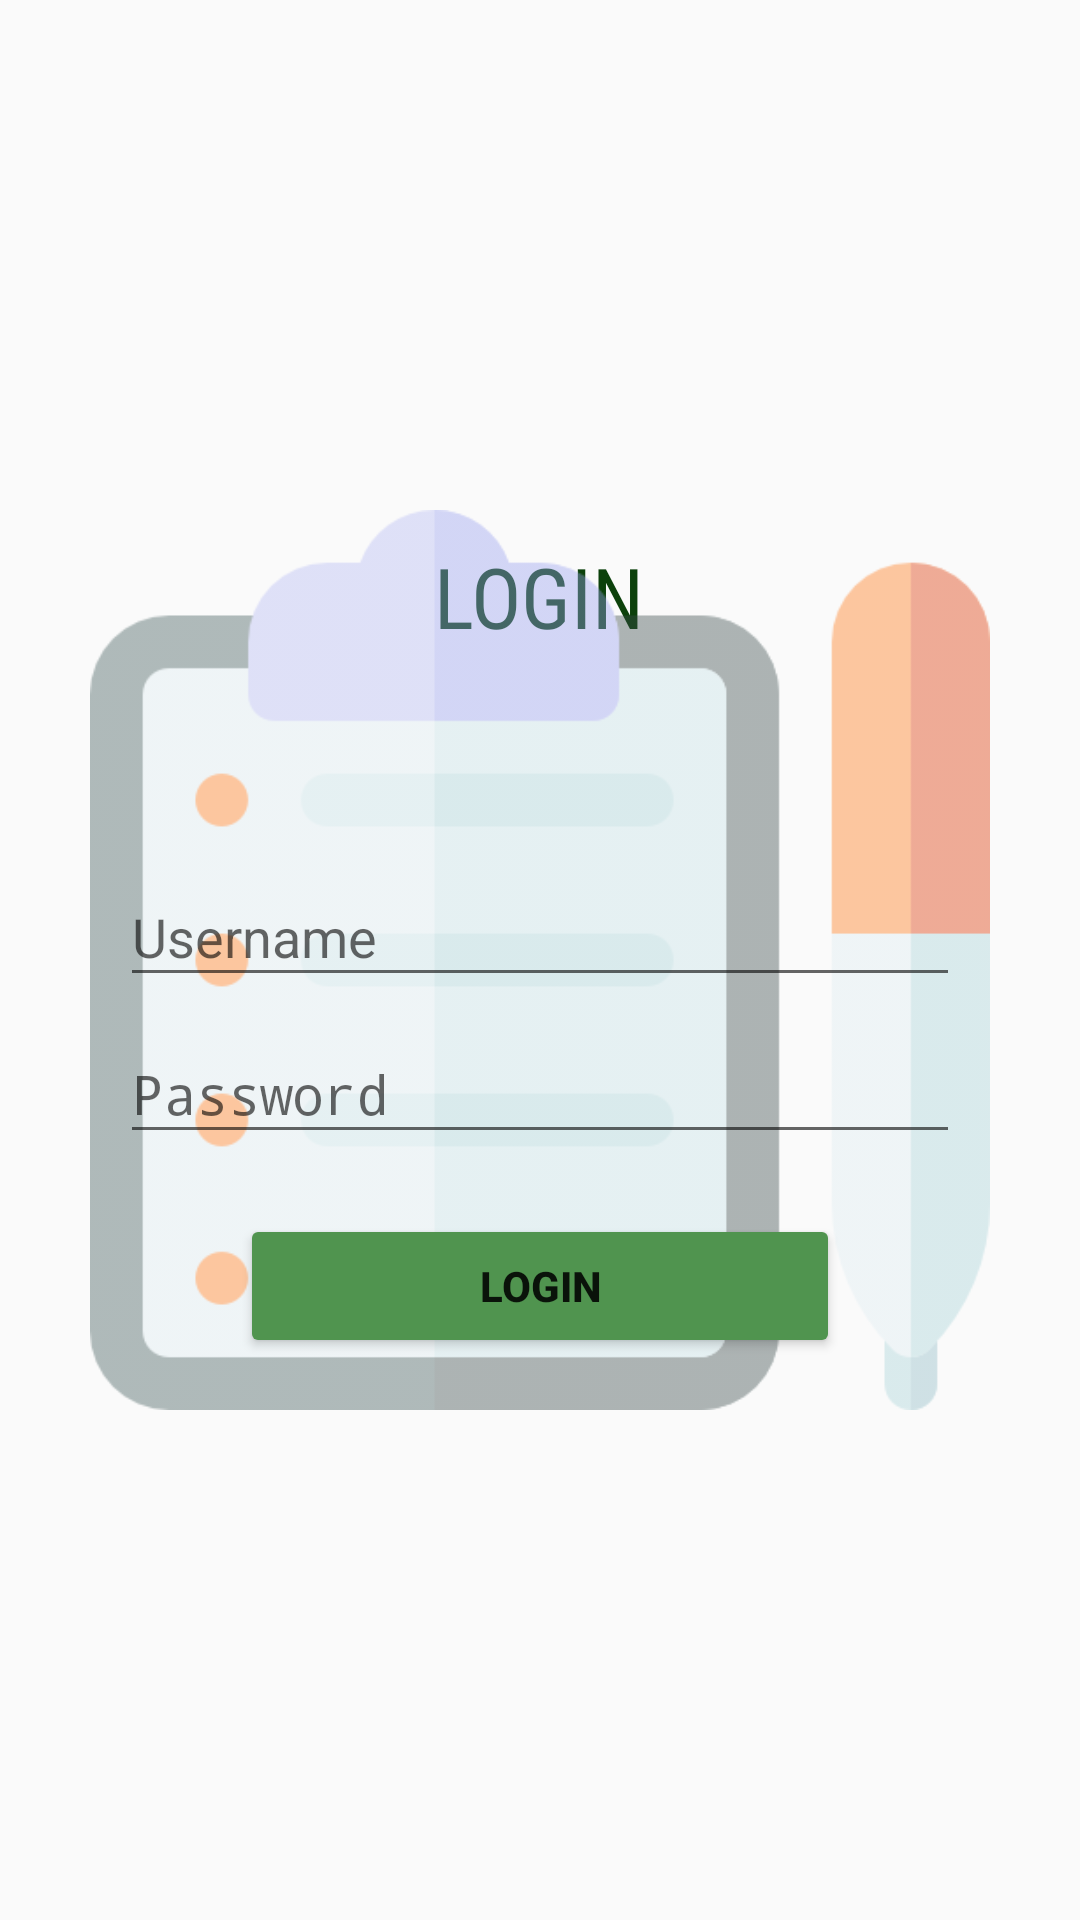

Write the Android layout XML for this screen, with the resource values it uses.
<!-- AndroidManifest.xml: activity theme Login -->
<!-- res/layout/activity_login.xml -->
<?xml version="1.0" encoding="utf-8"?>
<RelativeLayout xmlns:android="http://schemas.android.com/apk/res/android"
    xmlns:tools="http://schemas.android.com/tools"
    android:layout_width="match_parent"
    android:layout_height="match_parent"
    tools:context=".LoginActivity">

    <TextView
        android:layout_width="wrap_content"
        android:layout_height="wrap_content"
        android:text="LOGIN"
        android:textColor="@color/colorPrimaryDark"
        android:textSize="28sp"
        android:layout_centerHorizontal="true"
        android:layout_marginTop="180dp"
        android:fontFamily="sans-serif-condensed"
        android:id="@+id/login" />

    <ImageView
        android:layout_width="match_parent"
        android:layout_height="wrap_content"
        android:src="@drawable/clipboard"
        android:alpha="0.4"
        android:layout_marginLeft="30dp"
        android:layout_marginRight="30dp"
        android:layout_centerVertical="true"
        android:layout_alignParentLeft="true"
        android:layout_alignParentStart="true"/>

    <android.support.design.widget.TextInputLayout
        android:id="@+id/LaytxtUser"
        android:layout_width="match_parent"
        android:layout_height="wrap_content"
        android:layout_marginTop="280dp"
        android:layout_marginLeft="40dp"
        android:layout_marginRight="40dp">

        <EditText
            android:id="@+id/txtUser"
            android:layout_width="match_parent"
            android:layout_height="wrap_content"
            android:hint="Username"
            android:inputType="text" />

    </android.support.design.widget.TextInputLayout>

    <android.support.design.widget.TextInputLayout
        android:id="@+id/LaytxtPass"
        android:layout_width="match_parent"
        android:layout_height="wrap_content"
        android:layout_below="@+id/LaytxtUser">

        <EditText
            android:id="@+id/txtPass"
            android:layout_width="match_parent"
            android:layout_height="wrap_content"
            android:layout_marginLeft="40dp"
            android:layout_marginRight="40dp"
            android:hint="Password"
            android:inputType="textPassword" />
    </android.support.design.widget.TextInputLayout>

    <Button
        android:id="@+id/btnLogin"
        android:layout_width="200dp"
        android:layout_height="wrap_content"
        android:layout_below="@+id/LaytxtPass"
        android:layout_marginTop="20dp"
        android:layout_centerHorizontal="true"
        android:backgroundTint="@color/colorPrimary"
        android:text="Login"
        android:textStyle="bold" />
</RelativeLayout>
<!-- resources referenced by this layout -->
<resources>
  <color name="colorPrimary">#50944f</color>
  <color name="colorPrimaryDark">#0c410b</color>
  <!-- drawable clipboard: png bitmap (drawable-v24, 14841 bytes) -->
  <style name="Login" parent="Theme.AppCompat.Light.NoActionBar">
      </style>
</resources>
